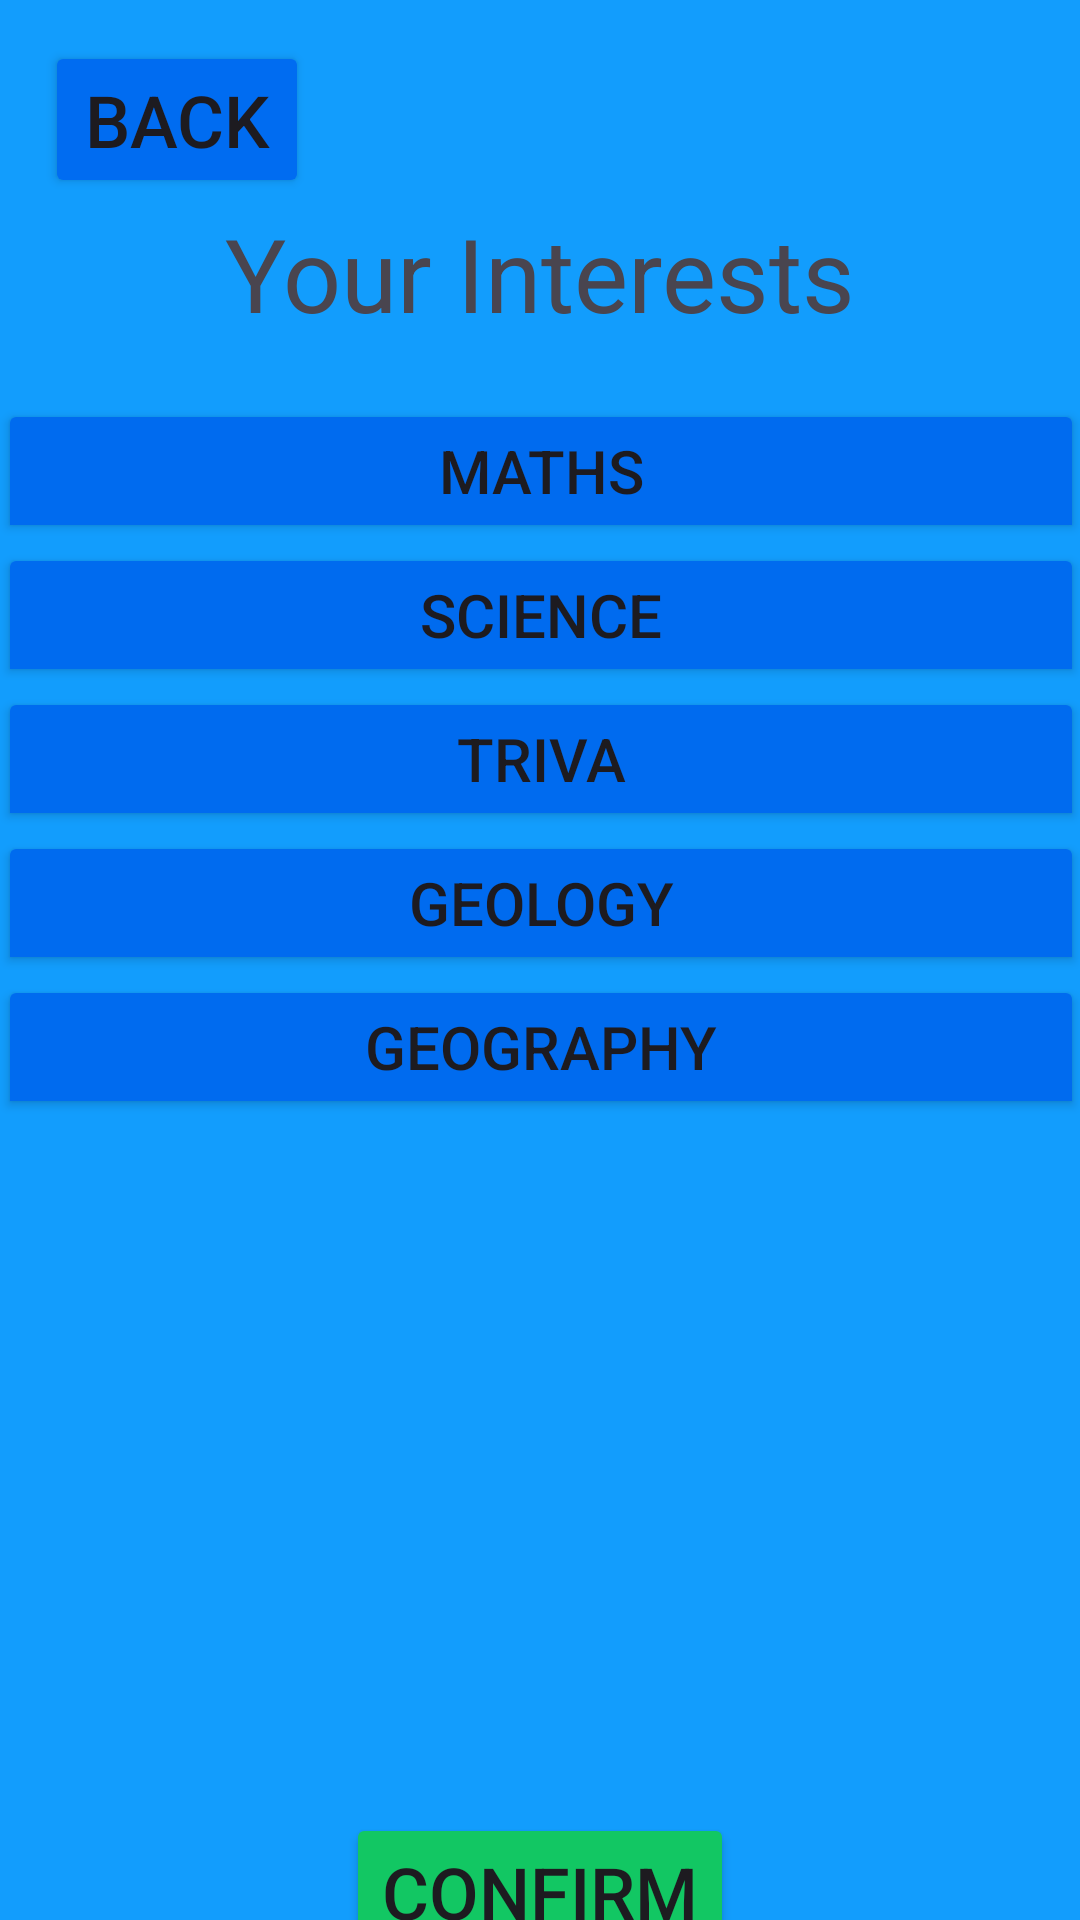

Android layout source for this screen:
<!-- AndroidManifest.xml: application theme Theme.DistinctionLearningLLM -->
<!-- res/layout/fragment_interests.xml -->
<?xml version="1.0" encoding="utf-8"?>
<FrameLayout xmlns:android="http://schemas.android.com/apk/res/android"
    xmlns:app="http://schemas.android.com/apk/res-auto"
    xmlns:tools="http://schemas.android.com/tools"
    android:layout_width="match_parent"
    android:layout_height="match_parent"
    tools:context=".InterestsFragment">

    
    <TextView
        android:layout_width="match_parent"
        android:layout_height="match_parent"
        android:text="@string/hello_blank_fragment" />

    <androidx.constraintlayout.widget.ConstraintLayout
        android:layout_width="match_parent"
        android:layout_height="match_parent"
        android:background="@color/background_blue">

        <TextView
            android:id="@+id/textView2"
            android:layout_width="wrap_content"
            android:layout_height="wrap_content"
            android:text="Your Interests"
            android:textSize="34sp"
            app:layout_constraintBottom_toBottomOf="parent"
            app:layout_constraintEnd_toEndOf="parent"
            app:layout_constraintStart_toStartOf="parent"
            app:layout_constraintTop_toTopOf="parent"
            app:layout_constraintVertical_bias="0.115" />

        <LinearLayout
            android:id="@+id/linearLayout2"
            android:layout_width="362dp"
            android:layout_height="488dp"
            android:orientation="vertical"
            app:layout_constraintBottom_toBottomOf="parent"
            app:layout_constraintEnd_toEndOf="parent"
            app:layout_constraintStart_toStartOf="parent"
            app:layout_constraintTop_toBottomOf="@+id/textView2">

            <ToggleButton
                android:id="@+id/mathsButton"
                android:layout_width="match_parent"
                android:layout_height="wrap_content"
                android:backgroundTint="@color/button_blue"
                android:text="Maths"
                android:textOn="Maths"
                android:textOff="Maths"
                android:textSize="20sp" />

            <ToggleButton
                android:id="@+id/scienceButton"
                android:layout_width="match_parent"
                android:layout_height="wrap_content"
                android:backgroundTint="@color/button_blue"
                android:text="Science"
                android:textOn="Science"
                android:textOff="Science"
                android:textSize="20sp" />

            <ToggleButton
                android:id="@+id/trivaButton"
                android:layout_width="match_parent"
                android:layout_height="wrap_content"
                android:backgroundTint="@color/button_blue"
                android:text="Triva"
                android:textOn="Triva"
                android:textOff="Triva"
                android:textSize="20sp" />

            <ToggleButton
                android:id="@+id/geologyButton"
                android:layout_width="match_parent"
                android:layout_height="wrap_content"
                android:backgroundTint="@color/button_blue"
                android:text="Geology"
                android:textOn="Geology"
                android:textOff="Geology"
                android:textSize="20sp" />

            <ToggleButton
                android:id="@+id/geographyButton"
                android:layout_width="match_parent"
                android:layout_height="wrap_content"
                android:backgroundTint="@color/button_blue"
                android:text="Geography"
                android:textOn="Geography"
                android:textOff="Geography"
                android:textSize="20sp" />

        </LinearLayout>

        <Button
            android:id="@+id/confirmButton"
            android:layout_width="wrap_content"
            android:layout_height="wrap_content"
            android:backgroundTint="@color/button_green"
            android:text="Confirm"
            android:textSize="24sp"
            app:layout_constraintBottom_toBottomOf="parent"
            app:layout_constraintEnd_toEndOf="parent"
            app:layout_constraintStart_toStartOf="parent"
            app:layout_constraintTop_toBottomOf="@+id/linearLayout2" />

        <Button
            android:id="@+id/backButton"
            android:layout_width="wrap_content"
            android:layout_height="wrap_content"
            android:backgroundTint="@color/dark_blue"
            android:text="Back"
            android:textSize="24sp"
            app:layout_constraintBottom_toBottomOf="parent"
            app:layout_constraintEnd_toEndOf="parent"
            app:layout_constraintHorizontal_bias="0.055"
            app:layout_constraintStart_toStartOf="parent"
            app:layout_constraintTop_toTopOf="parent"
            app:layout_constraintVertical_bias="0.023" />
    </androidx.constraintlayout.widget.ConstraintLayout>

</FrameLayout>
<!-- resources referenced by this layout -->
<resources>
  <color name="background_blue">#129DFD</color>
  <color name="button_blue">#006BEF</color>
  <color name="button_green">#12C763</color>
  <color name="dark_blue">#006CF1</color>
  <string name="hello_blank_fragment">Hello blank fragment</string>
  <style name="Theme.DistinctionLearningLLM" parent="Base.Theme.DistinctionLearningLLM" />
  <style name="Base.Theme.DistinctionLearningLLM" parent="Theme.Material3.DayNight.NoActionBar">
          
          
      </style>
</resources>
